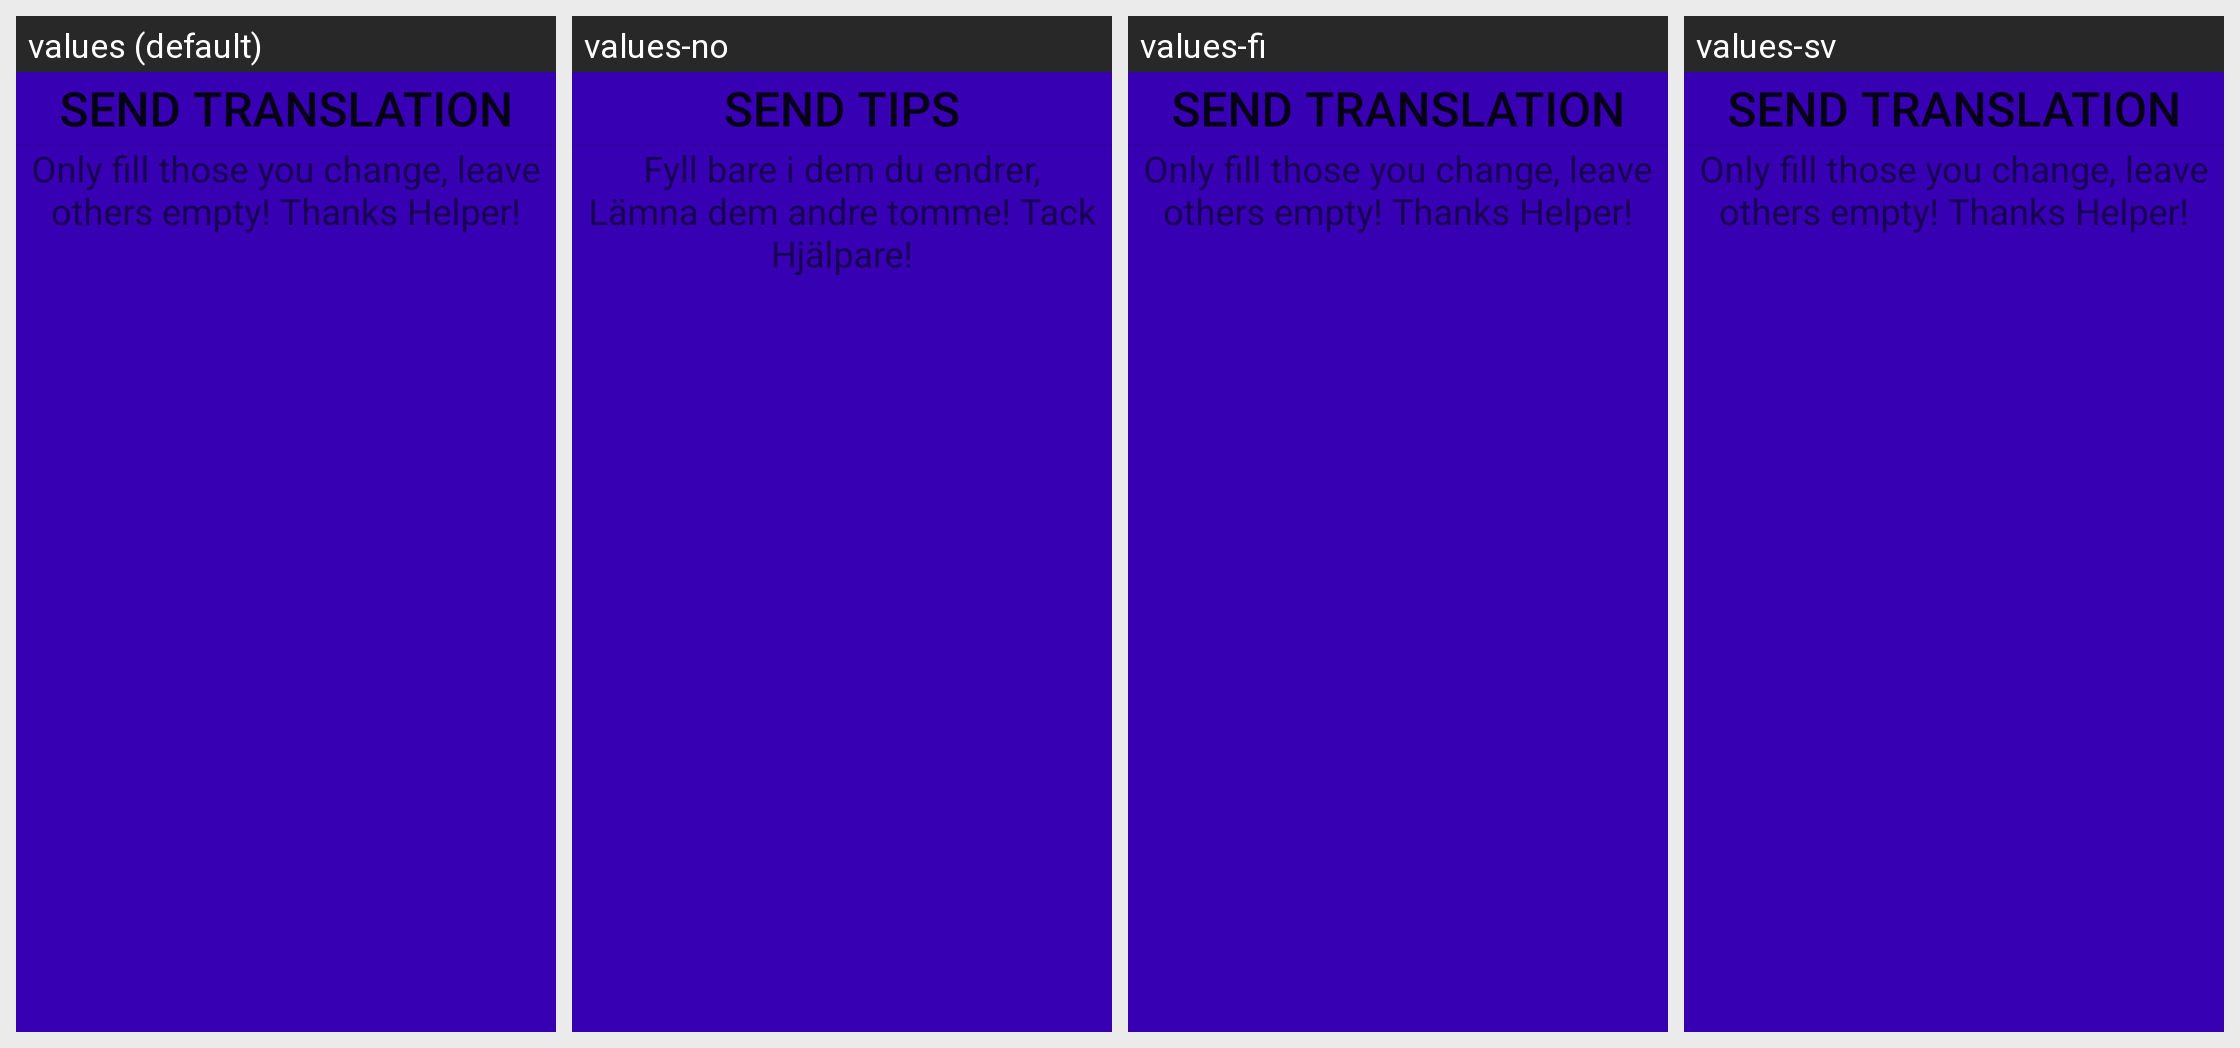

For this localized Android screen grid, give each drawn string resource with its value in every locale shown.
Android screen res/layout/fragment_translate_help.xml rendered under 4 locales, left to right: values (default), values-no, values-fi, values-sv. Device: Nexus 5 (rendered at 1080×1920; each locale shown at half size, 540×960, under a caption strip naming it); theme AppTheme.
Other locales in the repository, not shown: values-da, values-de, values-es, values-fr, values-it, values-nb, values-nl, values-pl, values-pt.
Strings drawn on this screen, with the default value and each locale's value (text and hints the layout hard-codes, and strings that could not be matched under every locale, appear in the picture but are not listed):

send
  values: Send Translation
  values-no: Send tips
  values-fi: Send Translation  [not translated; the default value is used]
  values-sv: Send Translation  [not translated; the default value is used]

onlyFillChanges
  values: Only fill those you change, leave others empty! Thanks Helper!
  values-no: Fyll bare i dem du endrer, Lämna dem andre tomme! Tack Hjälpare!
  values-fi: Only fill those you change, leave others empty! Thanks Helper!  [not translated; the default value is used]
  values-sv: Only fill those you change, leave others empty! Thanks Helper!  [not translated; the default value is used]
